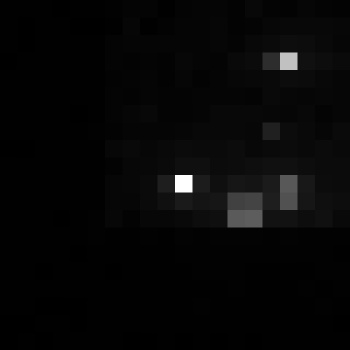

The data file committed next to this chart (first rows):
, xmin, ymin, lat, lon, area, perimeter, max_nanowatts, min_nanowatts, moonlight_illumination, clear_sky_confidence, mean_nanowatts
0, 627, 3389, -3.616, -3.616, 1.0, 0.0, 25.12, 0.08373, 11.84, 0.0, 0.9165
